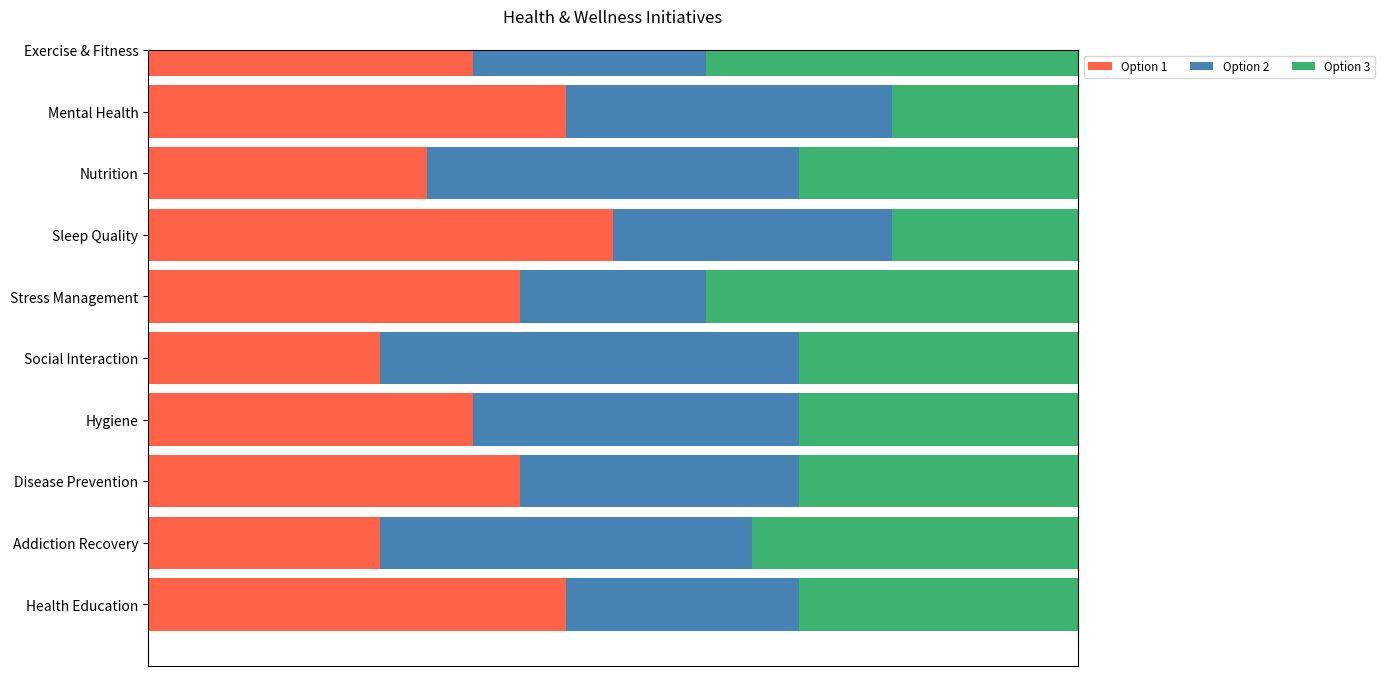

Write Python code to recreate this figure.

import matplotlib.pyplot as plt
import numpy as np

categories = ['Exercise & Fitness', 'Mental Health', 'Nutrition', 'Sleep Quality', 'Stress Management', 'Social Interaction', 'Hygiene', 'Disease Prevention', 'Addiction Recovery', 'Health Education']
option1 = [35, 45, 30, 50, 40, 25, 35, 40, 25, 45]
option2 = [25, 35, 40, 30, 20, 45, 35, 30, 40, 25]
option3 = [40, 20, 30, 20, 40, 30, 30, 30, 35, 30]

data = np.array([option1, option2, option3])
data_cum = data.cumsum(axis=0)

category_colors = ['#FF6347', '#4682B4', '#3CB371']
bar_width = 0.85
fig_width, fig_height = 12, 8

fig, ax = plt.subplots(figsize=(fig_width, fig_height))
ax.set_xlim(0, np.sum(data, axis=0).max())
ax.set_ylim(0, len(categories))
ax.xaxis.set_visible(False)
ax.invert_yaxis()

for i, (colname, color) in enumerate(zip(['Option 1', 'Option 2', 'Option 3'], category_colors)):
    widths = data[i]
    starts = data_cum[i] - widths
    ax.barh(categories, widths, left=starts, height=bar_width, label=colname, color=color)

ax.legend(ncol=3, bbox_to_anchor=(1, 1), loc='upper left', fontsize='small')
ax.set_title('Health & Wellness Initiatives', pad=20)

plt.show()